Run: headless pygame with SDL's dummy video driver; simulated clock (each Clock.tick advances the game by its frame time, no real sleeping); random seed 0; keys injected as events and as key.get_pressed() state; no mouse input.
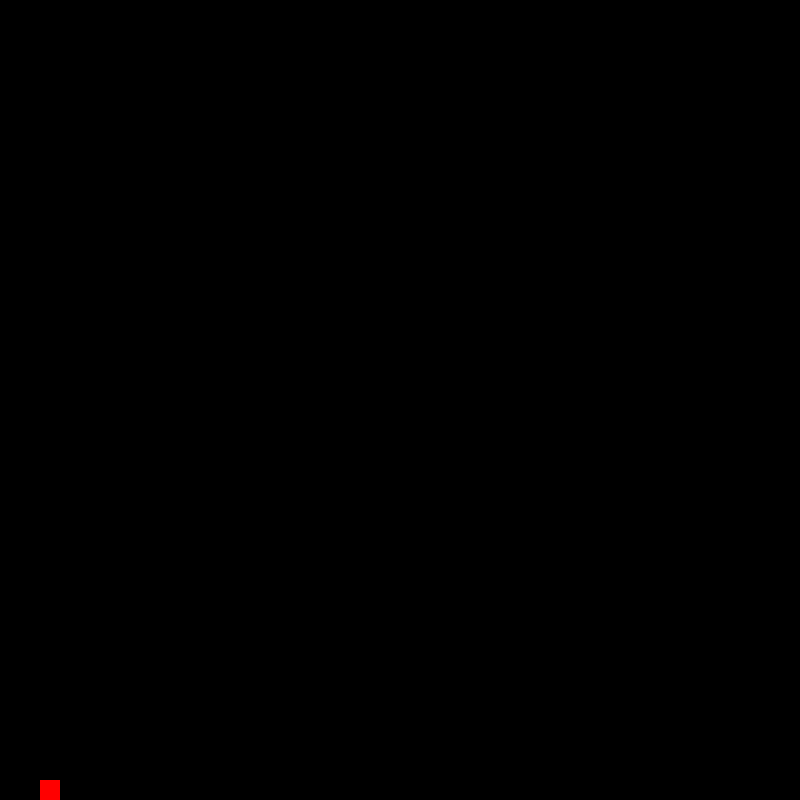
Frame 1 of 4 · flips 1–60 · no input
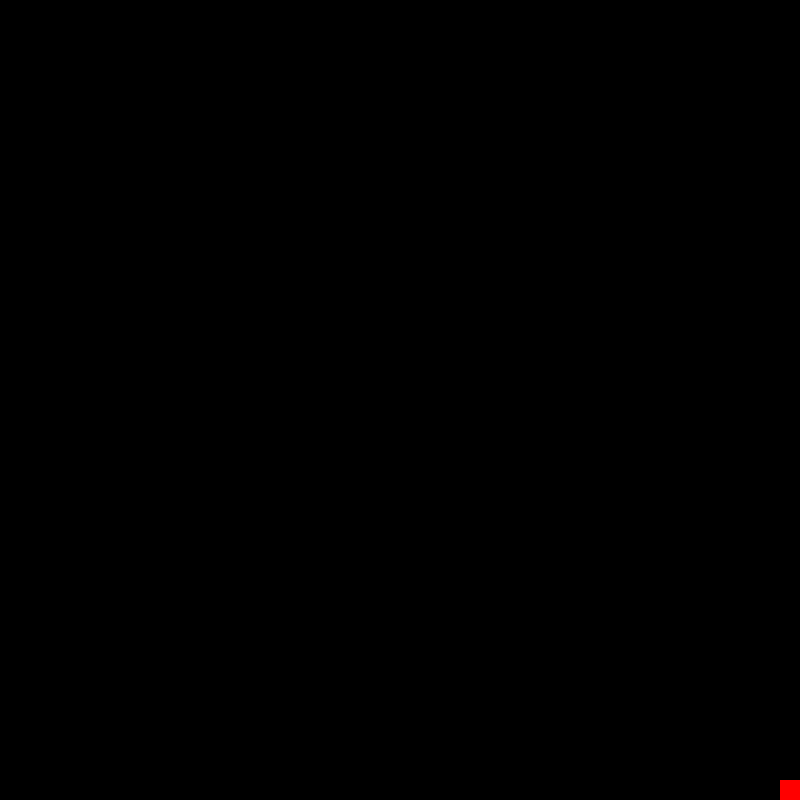
Frame 2 of 4 · flips 61–180 · tapped SPACE, RETURN · held RIGHT (→), D
Frame 3 of 4 · flips 181–300 · held DOWN (↓), S · screen unchanged from frame 2, image omitted
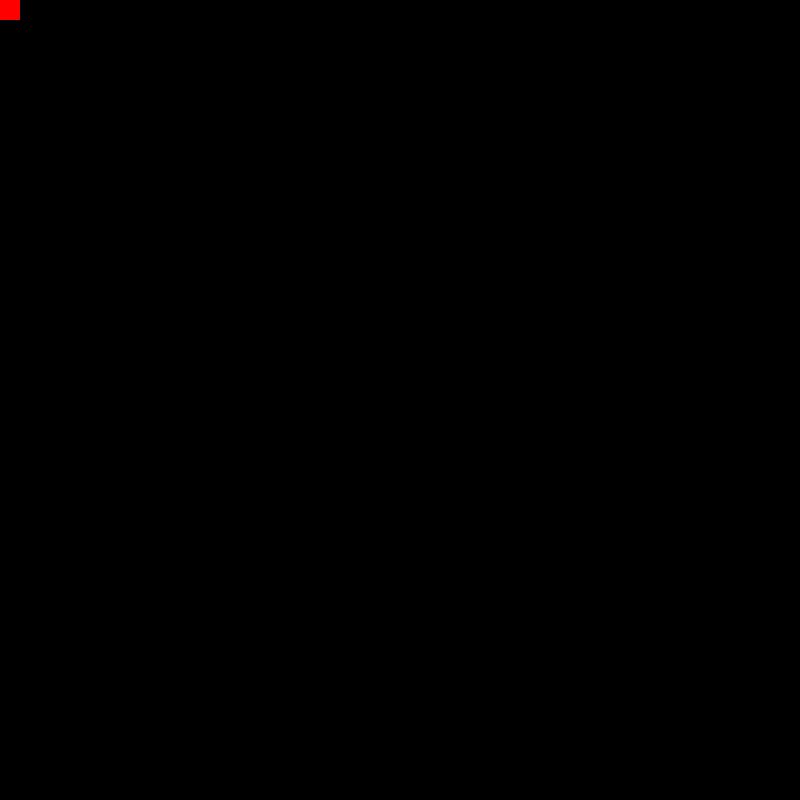
Frame 4 of 4 · flips 301–420 · held LEFT (←), A, UP (↑), W

The pygame program that drew these frames:

import pygame
pygame.init()
pygame.display.set_caption("The GAME.")

# All global vars
screen_W = 800
screen_H = 800
win = pygame.display.set_mode((screen_W, screen_H))

x = 40      # initial position (x,y)         (0,0)------->
y = 780     #                                     |      X
h = 20      #                                     |
w = 20      #                                     V Y             
v = 10      # if starting pos(x,y) is not integer-divisble by 'step"' size v, character may partially disappear from screen

run = True
isJump = False
jumpCount = 10    # jump will be animated in 10 frames up and 10 frames back down

while run :
    pygame.time.delay(50)

    for event in pygame.event.get() :
        if event.type == pygame.QUIT :
            run = False
    keys = pygame.key.get_pressed()

    if keys[pygame.K_LEFT] and x > 0:
        x -= v        
    if keys[pygame.K_RIGHT] and x < screen_W - w:
        x += v 
    if not isJump :     # up, down and new jump will be suspended while previous jump lasts
        if keys[pygame.K_UP] and y > 0 :    
            y -= v
        if keys[pygame.K_DOWN] and y < screen_H - h :
            y += v
        if keys[pygame.K_SPACE] :
            isJump = True
    else :
        if jumpCount >= -10 :
            if jumpCount >= 0 :
                y -= (jumpCount ** 2) * 0.5     # up we go!!
            else :
                y += (jumpCount ** 2) * 0.5     # what goes up - must come down...
            jumpCount -= 1
        else :
            isJump = False
            jumpCount = 10 


    win.fill((0,0,0))
    pygame.draw.rect(win, (255,0,0), (x,y,w,h))
    pygame.display.update()

pygame.quit()
